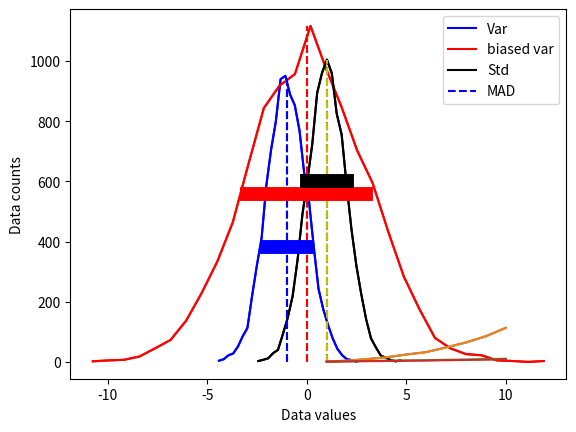
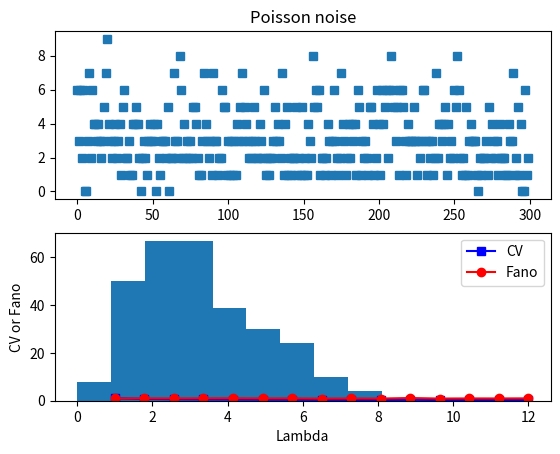

The script that saved these images, in order:
import numpy as np
from matplotlib import pyplot as plt
import scipy.stats
from scipy import stats

N = 10001
n_bins = 30

d1 = np.random.randn(N) - 1
d2 = 3 * np.random.randn(N)
d3 = np.random.randn(N) + 1

y1, x1 = np.histogram(d1, n_bins)
x1 = (x1[1:] + x1[:-1]) / 2

y2, x2 = np.histogram(d2, n_bins)
x2 = (x2[1:] + x2[:-1]) / 2

y3, x3 = np.histogram(d3, n_bins)
x3 = (x3[1:] + x3[:-1]) / 2

plt.plot(x1, y1, 'b')
plt.plot(x2, y2, 'r')
plt.plot(x3, y3, 'k')

########

mean_d1 = np.mean(d1)
mean_d2 = np.mean(d2)
mean_d3 = np.mean(d3)

plt.plot([mean_d1, mean_d1], [0, max(y1)], 'b--')
plt.plot([mean_d2, mean_d2], [0, max(y2)], 'r--')
plt.plot([mean_d3, mean_d3], [0, max(y3)], 'k--')

########

stds = np.zeros(3)

stds[0] = np.std(d1, ddof=1)
stds[1] = np.std(d2, ddof=1)
stds[2] = np.std(d3, ddof=1)

plt.plot(x1, y1, 'b', x2, y2, 'r', x3, y3, 'k')
plt.plot([mean_d1, mean_d1], [0, max(y1)], 'b--', [mean_d2, mean_d2], [0, max(y2)],
         'r--', [mean_d3, mean_d3], [0, max(y3)], 'y--')

plt.plot([mean_d1 - stds[0], mean_d1 + stds[0]], [0.4 * max(y1), 0.4 * max(y1)], 'b', linewidth=10)
plt.plot([mean_d2 - stds[1], mean_d2 + stds[1]], [0.5 * max(y2), 0.5 * max(y2)], 'r', linewidth=10)
plt.plot([mean_d3 - stds[2], mean_d3 + stds[2]], [0.6 * max(y3), 0.6 * max(y3)], 'k', linewidth=10)

plt.xlabel('Data values')
plt.ylabel('Data counts')

##############

variances = np.arange(1, 11)
N = 300

var_measures = np.zeros((4, len(variances)))

for i in range(len(variances)):
    data = np.random.randn(N) * variances[i]
    data_cent = data - np.mean(data)
    var_measures[0, i] = sum(data_cent ** 2) / (N - 1)
    var_measures[1, i] = sum(data_cent ** 2) / N
    var_measures[2, i] = np.sqrt(sum(data_cent ** 2) / (N - 1))
    var_measures[3, i] = sum(abs(data_cent)) / (N - 1)

plt.plot(variances, var_measures.T)
plt.legend(('Var', 'biased var', 'Std', 'MAD'))


data = np.random.poisson(3, 300)

fig, ax = plt.subplots(2, 1)
ax[0].plot(data, 's')
ax[0].set_title('Poisson noise')

ax[1].hist(data)

#############

lambdas = np.linspace(1, 12, 15)

fano = np.zeros(len(lambdas))
cv = np.zeros(len(lambdas))

for li in range(len(lambdas)):
    data = np.random.poisson(lambdas[li], 1000)

    cv[li] = np.std(data) / np.mean(data)
    fano[li] = np.var(data) / np.mean(data)

plt.plot(lambdas, cv, 'bs-')
plt.plot(lambdas, fano, 'ro-')
plt.legend(('CV', 'Fano'))
plt.xlabel('Lambda')
plt.ylabel('CV or Fano')

plt.show()
